Dataset: dataHa_name (GitHub, dupeng24/cloud-removal). Classes: clean, cloud.

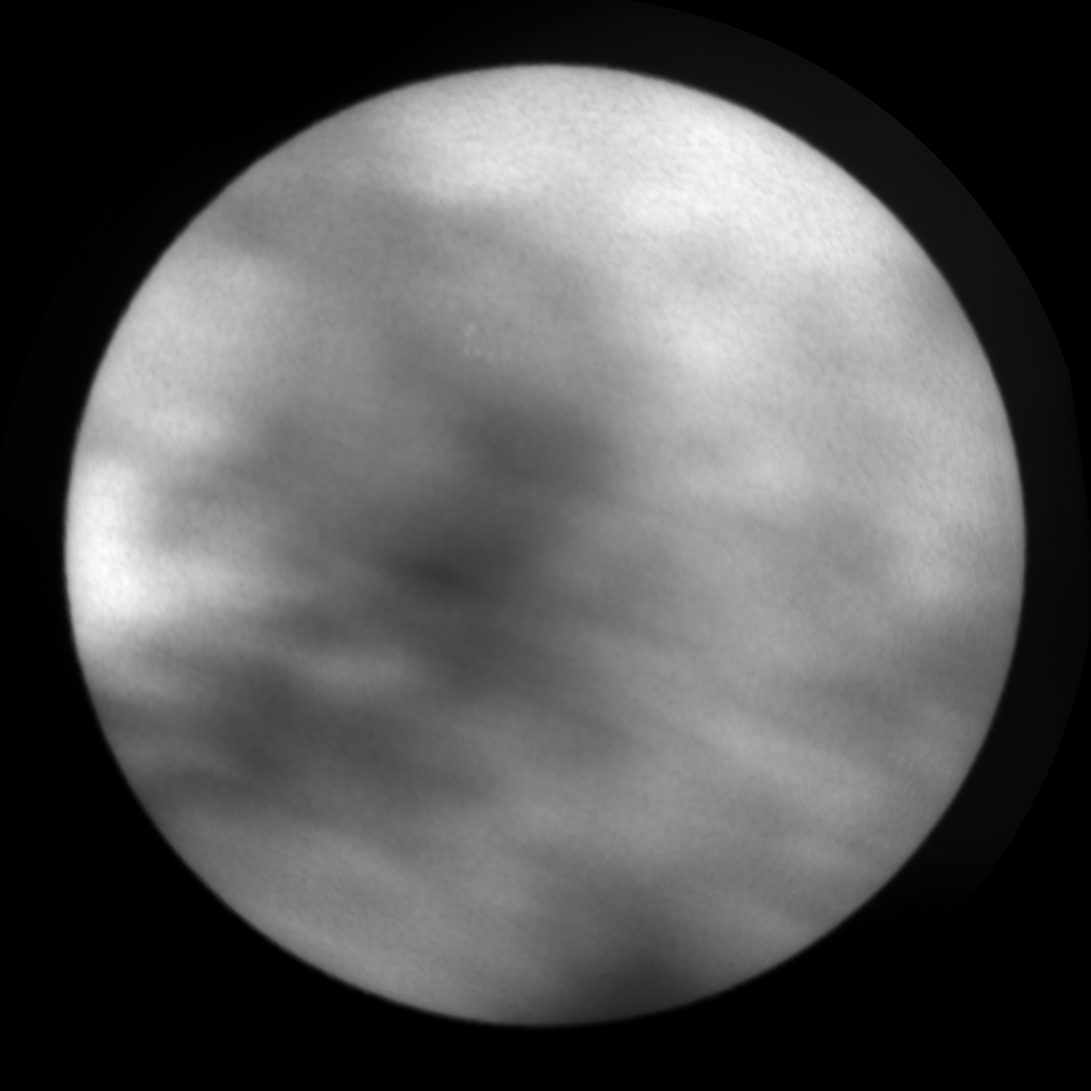
Label: cloud

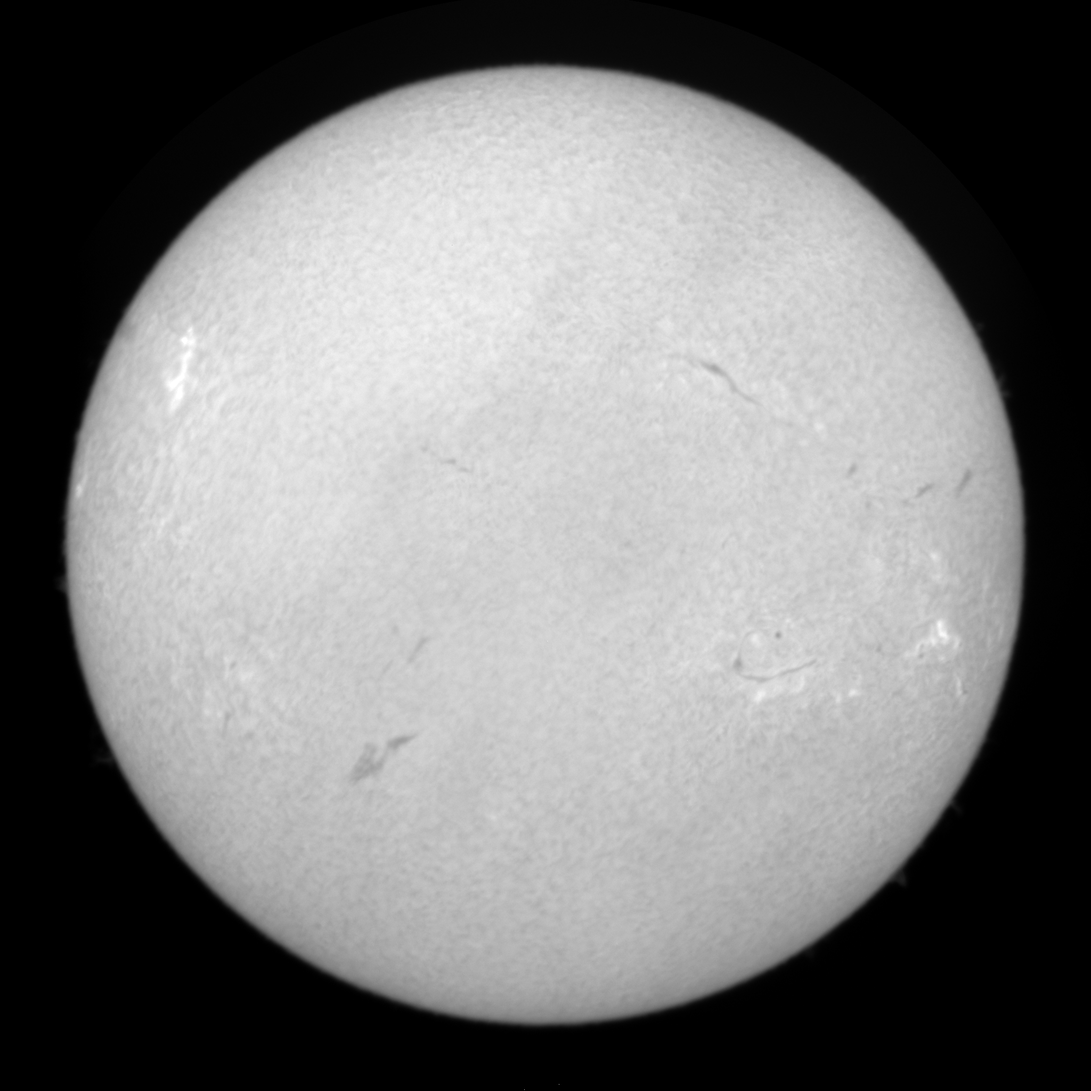
Label: clean

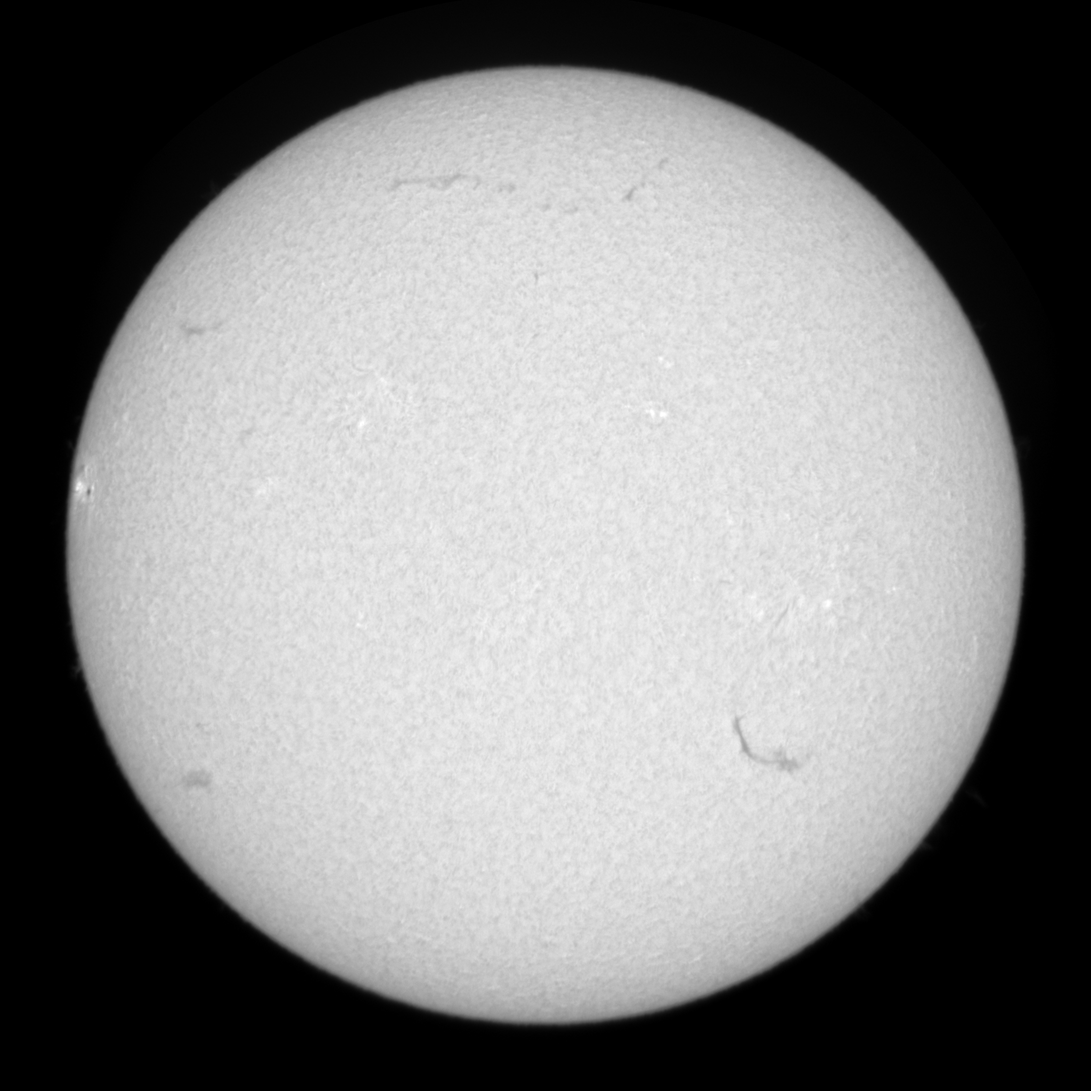
Label: clean

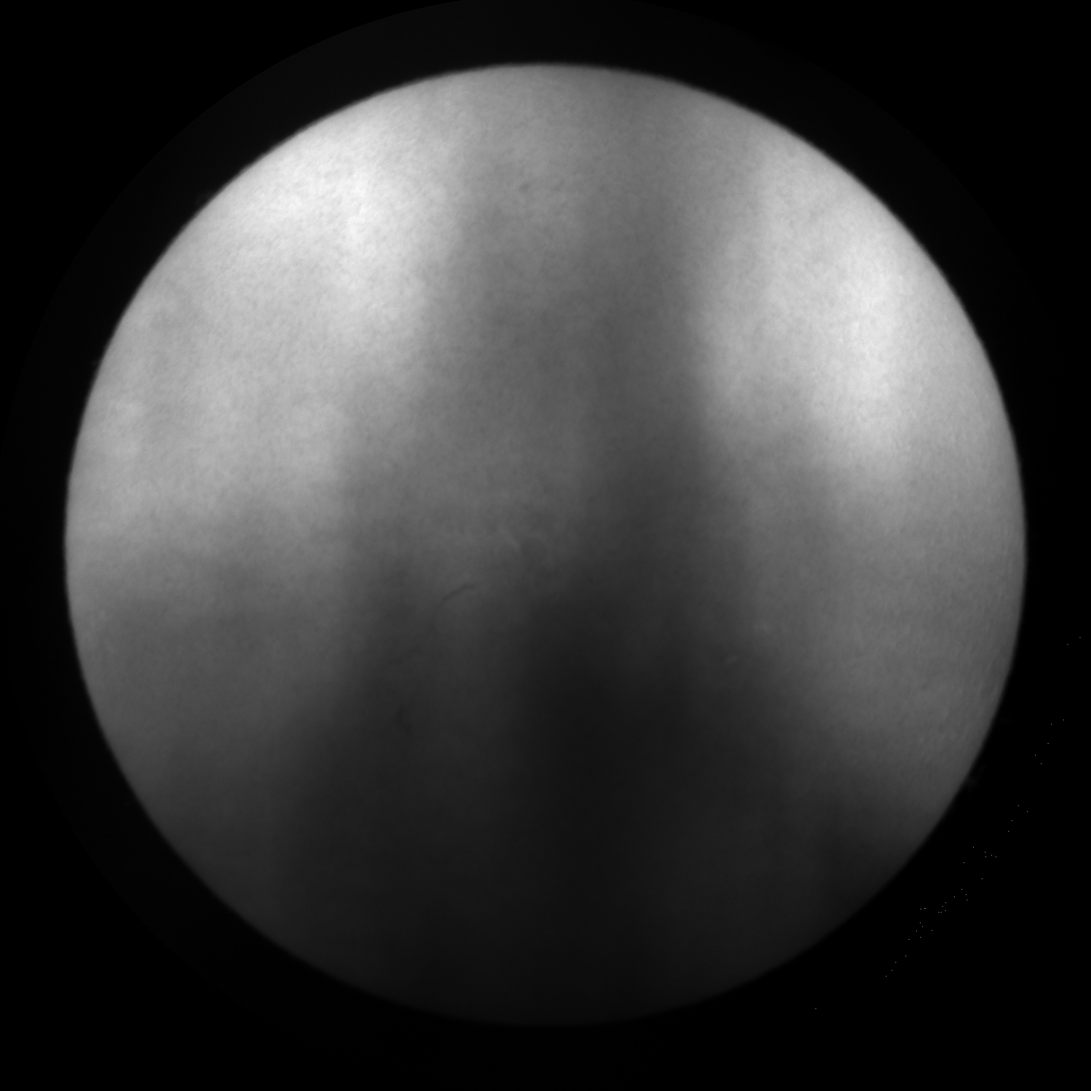
Label: cloud

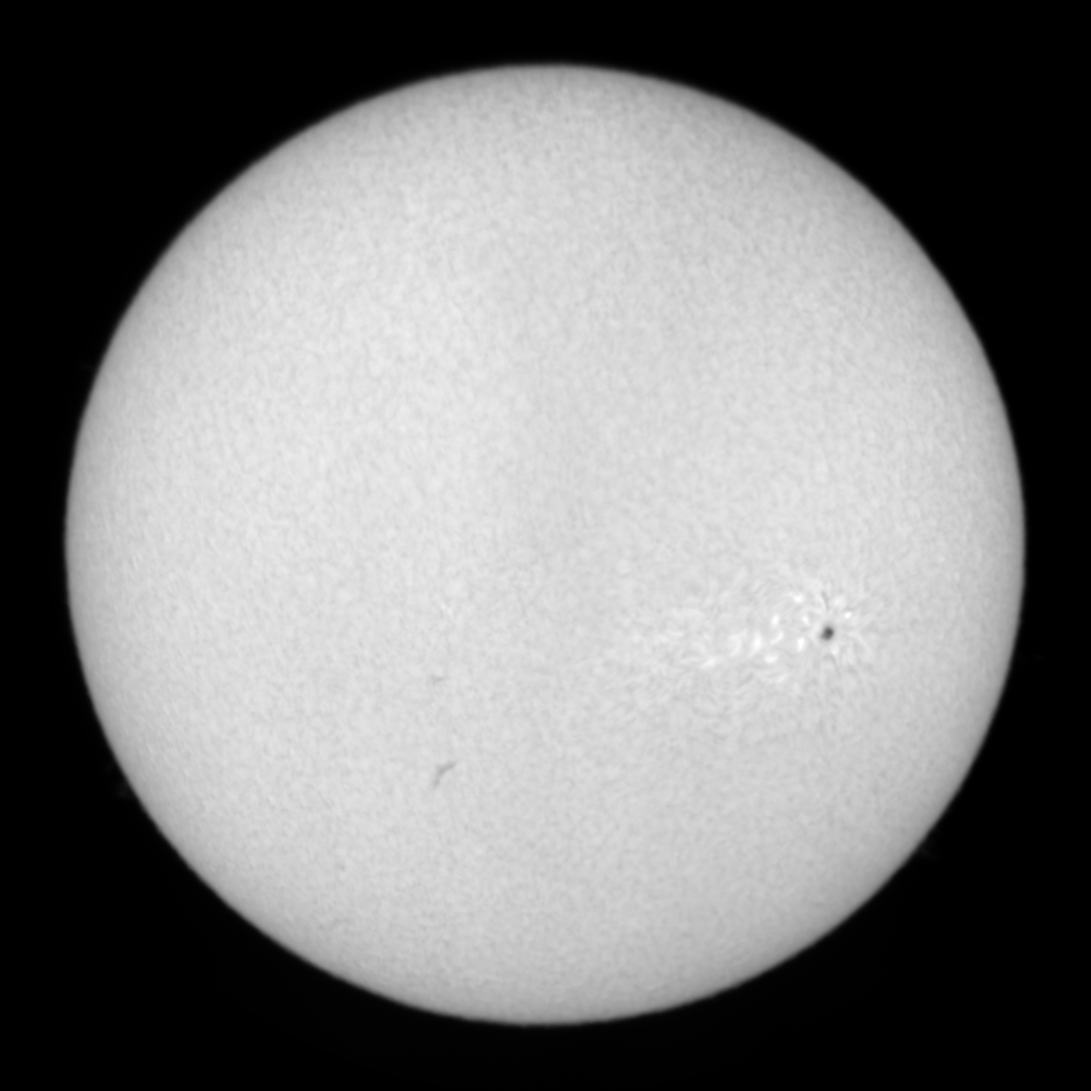
Label: clean

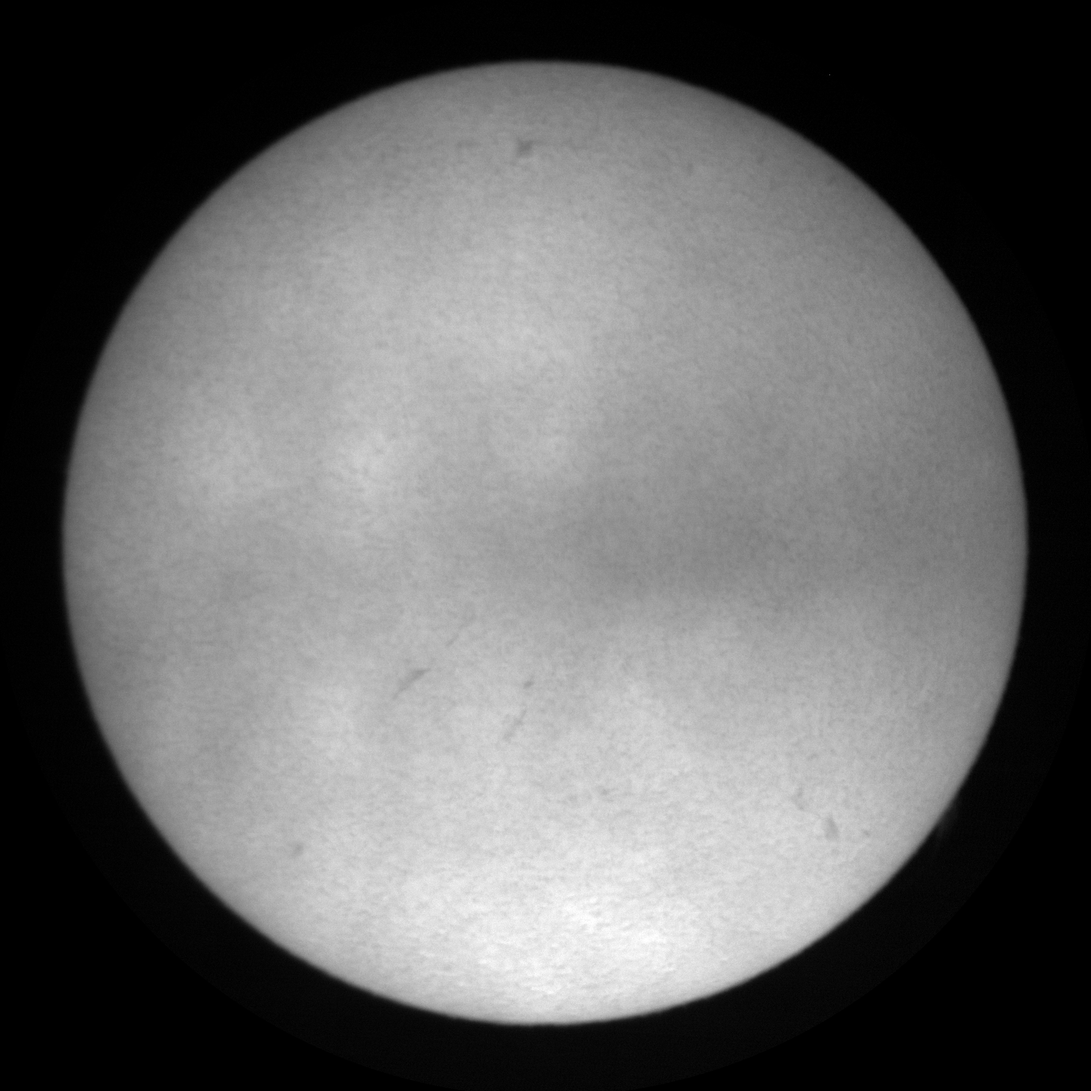
Label: cloud
